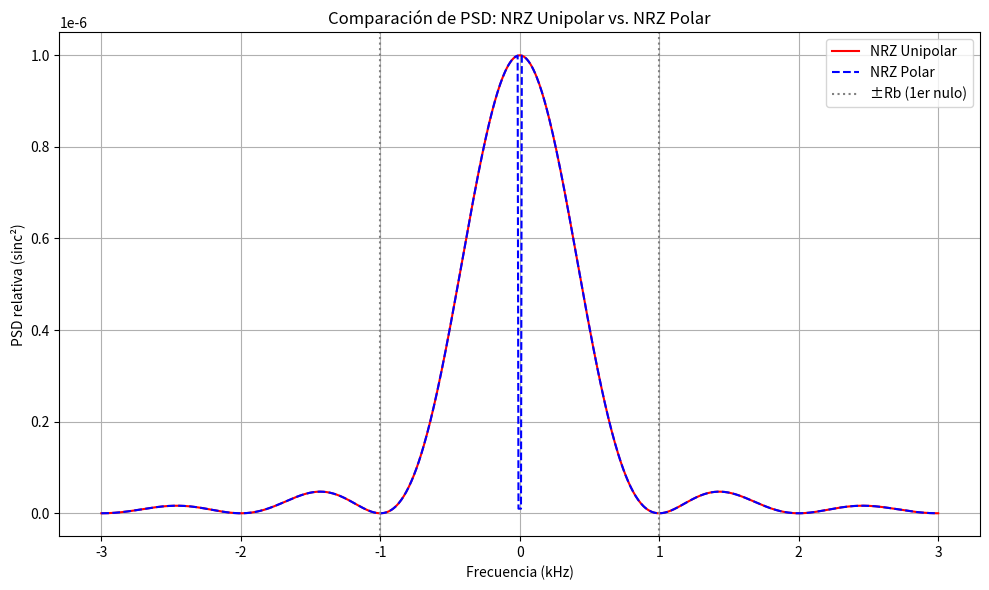

Python code for this plot:
import numpy as np
import matplotlib.pyplot as plt

# Parámetros
Tb = 1e-3  # tiempo de bit = 1 ms
Rb = 1 / Tb  # tasa de bits = 1000 bps
f = np.linspace(-3 * Rb, 3 * Rb, 1000)  # eje de frecuencias desde -3Rb a 3Rb

# PSD para NRZ Unipolar: sinc^2 con componente en DC
S_unipolar = (Tb ** 2) * (np.sinc(f * Tb)) ** 2

# PSD para NRZ Polar: misma forma pero sin componente DC
S_polar = S_unipolar.copy()
S_polar[np.abs(f) < 10] *= 0.01  # atenuamos el pico en DC artificialmente

# Gráfico
plt.figure(figsize=(10, 6))
plt.plot(f / 1e3, S_unipolar, label='NRZ Unipolar', color='red')
plt.plot(f / 1e3, S_polar, label='NRZ Polar', color='blue', linestyle='--')
plt.axvline(x=-Rb / 1e3, color='gray', linestyle=':', label='±Rb (1er nulo)')
plt.axvline(x=Rb / 1e3, color='gray', linestyle=':')
plt.title("Comparación de PSD: NRZ Unipolar vs. NRZ Polar")
plt.xlabel("Frecuencia (kHz)")
plt.ylabel("PSD relativa (sinc²)")
plt.grid(True)
plt.legend()
plt.tight_layout()
plt.show()